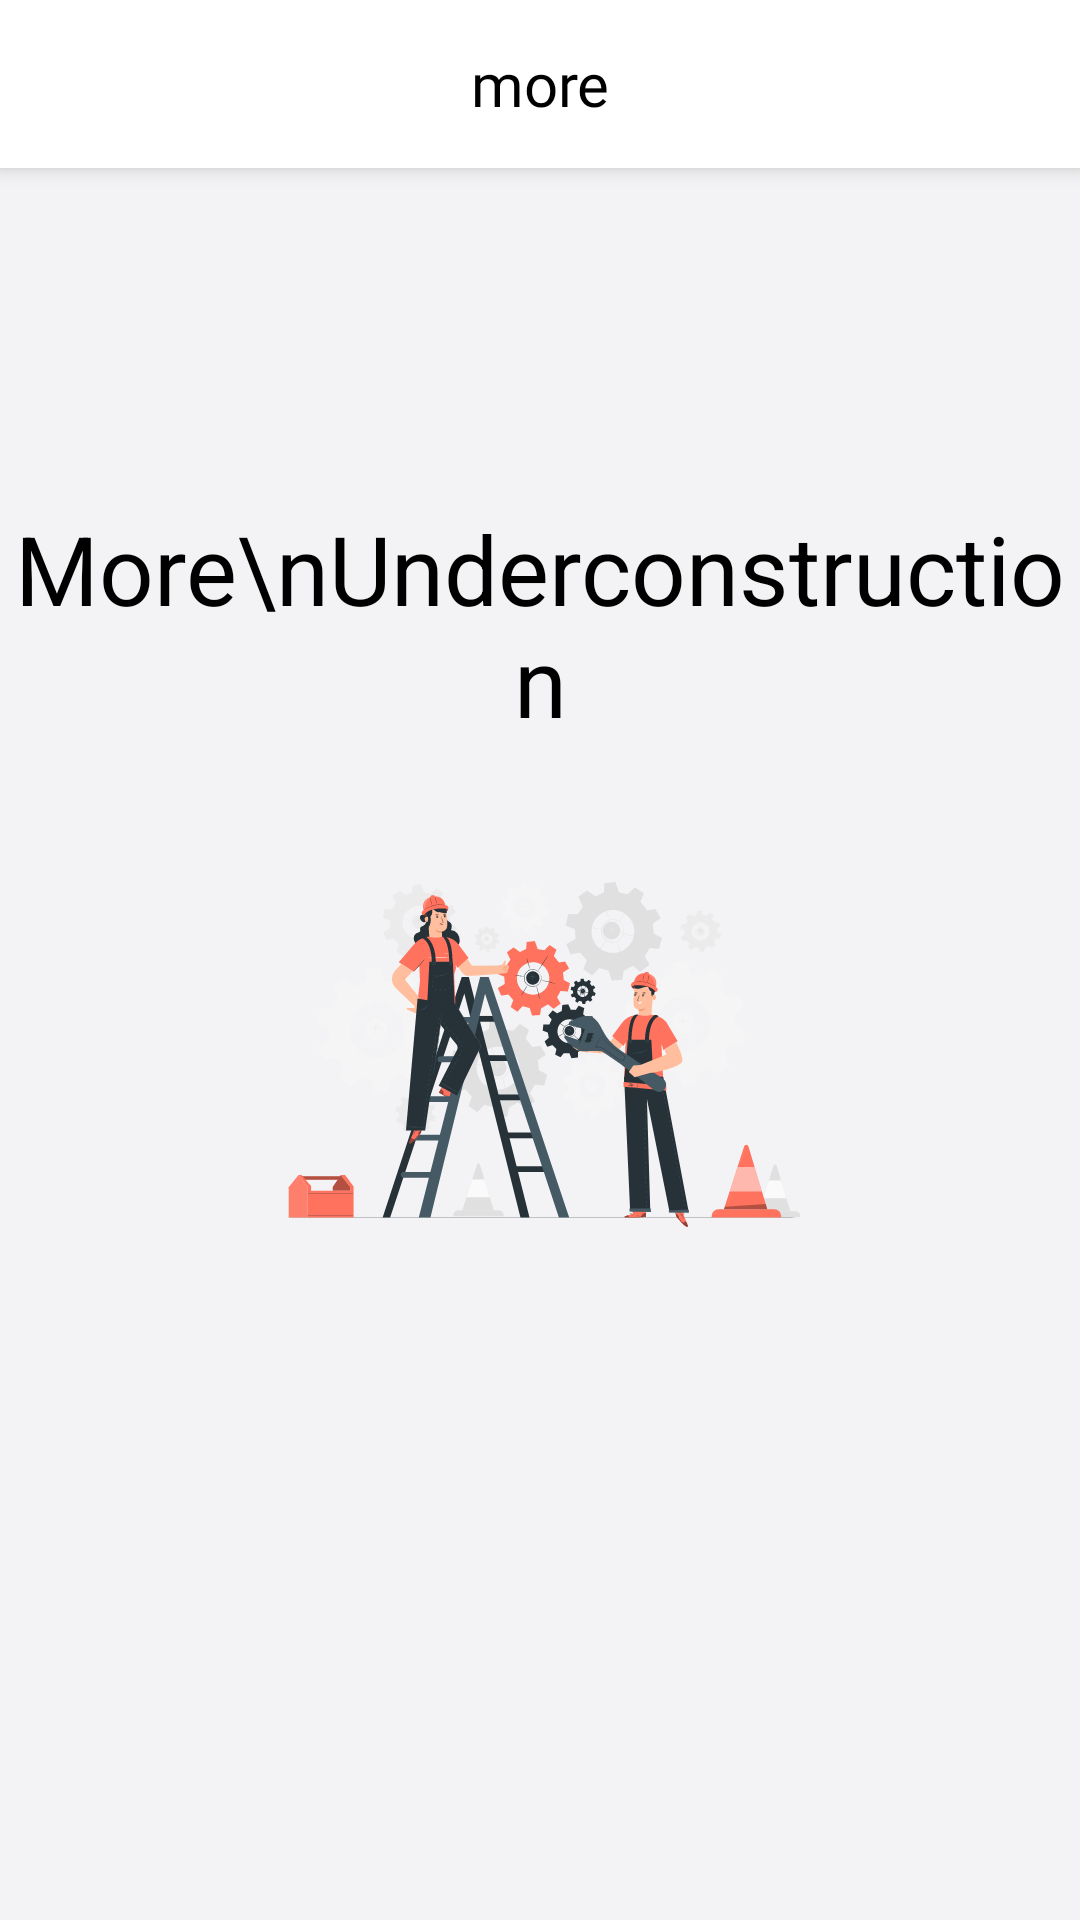

Android layout source for this screen:
<!-- AndroidManifest.xml: application theme Theme.Maizic -->
<!-- res/layout/fragment_more.xml -->
<?xml version="1.0" encoding="utf-8"?>
<FrameLayout xmlns:android="http://schemas.android.com/apk/res/android"
    xmlns:app="http://schemas.android.com/apk/res-auto"
    xmlns:tools="http://schemas.android.com/tools"
    android:layout_width="match_parent"
    android:layout_height="match_parent"
    android:background="@color/bgcolor"
    tools:context=".fragments.MaizicFragment">
    
    <androidx.constraintlayout.widget.ConstraintLayout
        android:layout_width="match_parent"
        android:layout_height="match_parent">
        <com.google.android.material.appbar.MaterialToolbar
            android:background="@color/white"
            android:elevation="4dp"
            android:layout_width="match_parent"
            android:layout_height="?actionBarSize"
            app:layout_constraintEnd_toEndOf="parent"
            app:layout_constraintStart_toStartOf="parent"
            app:layout_constraintTop_toTopOf="parent">

            <TextView
                android:textColor="@color/black"
                android:fontFamily="@font/roboto_medium"
                android:textSize="20sp"
                android:layout_width="wrap_content"
                android:layout_height="wrap_content"
                android:text="more"
                android:layout_gravity="center"
                android:id="@+id/toolbar_title" />
        </com.google.android.material.appbar.MaterialToolbar>

        <TextView
            android:id="@+id/textView2"
            android:layout_width="wrap_content"
            android:layout_height="wrap_content"
            android:textAlignment="center"
            android:text="More\nUnderconstruction"
            android:textColor="@color/black"
            android:textSize="32sp"
            app:layout_constraintBottom_toBottomOf="parent"
            app:layout_constraintEnd_toEndOf="parent"
            app:layout_constraintHorizontal_bias="0.5"
            app:layout_constraintStart_toStartOf="parent"
            app:layout_constraintTop_toTopOf="parent"
            app:layout_constraintVertical_bias="0.3" />
        <ImageView
            android:src="@drawable/ic_maintenance_pana"
            android:layout_width="200dp"
            android:layout_height="200dp"
            app:layout_constraintEnd_toEndOf="@+id/textView2"
            app:layout_constraintStart_toStartOf="@+id/textView2"
            app:layout_constraintTop_toBottomOf="@+id/textView2" />

    </androidx.constraintlayout.widget.ConstraintLayout>


</FrameLayout>
<!-- resources referenced by this layout -->
<resources>
  <color name="bgcolor">#F3F3F5</color>
  <color name="black">#FF000000</color>
  <color name="white">#FFFFFFFF</color>
  <!-- drawable ic_maintenance_pana: vector/xml drawable (drawable, 108846 chars, omitted) -->
  <style name="Theme.Maizic" parent="Theme.MaterialComponents.Light.NoActionBar">
          
          <item name="colorPrimary">@color/primaryColor</item>
          <item name="colorPrimaryVariant">@color/primaryDarkColor</item>
          <item name="colorOnPrimary">@color/white</item>
          
          <item name="colorSecondary">@color/primaryColor</item>
          <item name="colorSecondaryVariant">@color/primaryDarkColor</item>
          <item name="colorOnSecondary">@color/black</item>
          
          <item name="android:statusBarColor">@color/black</item>
          
      </style>
  <color name="primaryColor">#2879FE</color>
  <color name="primaryDarkColor">#0059B2</color>
</resources>
